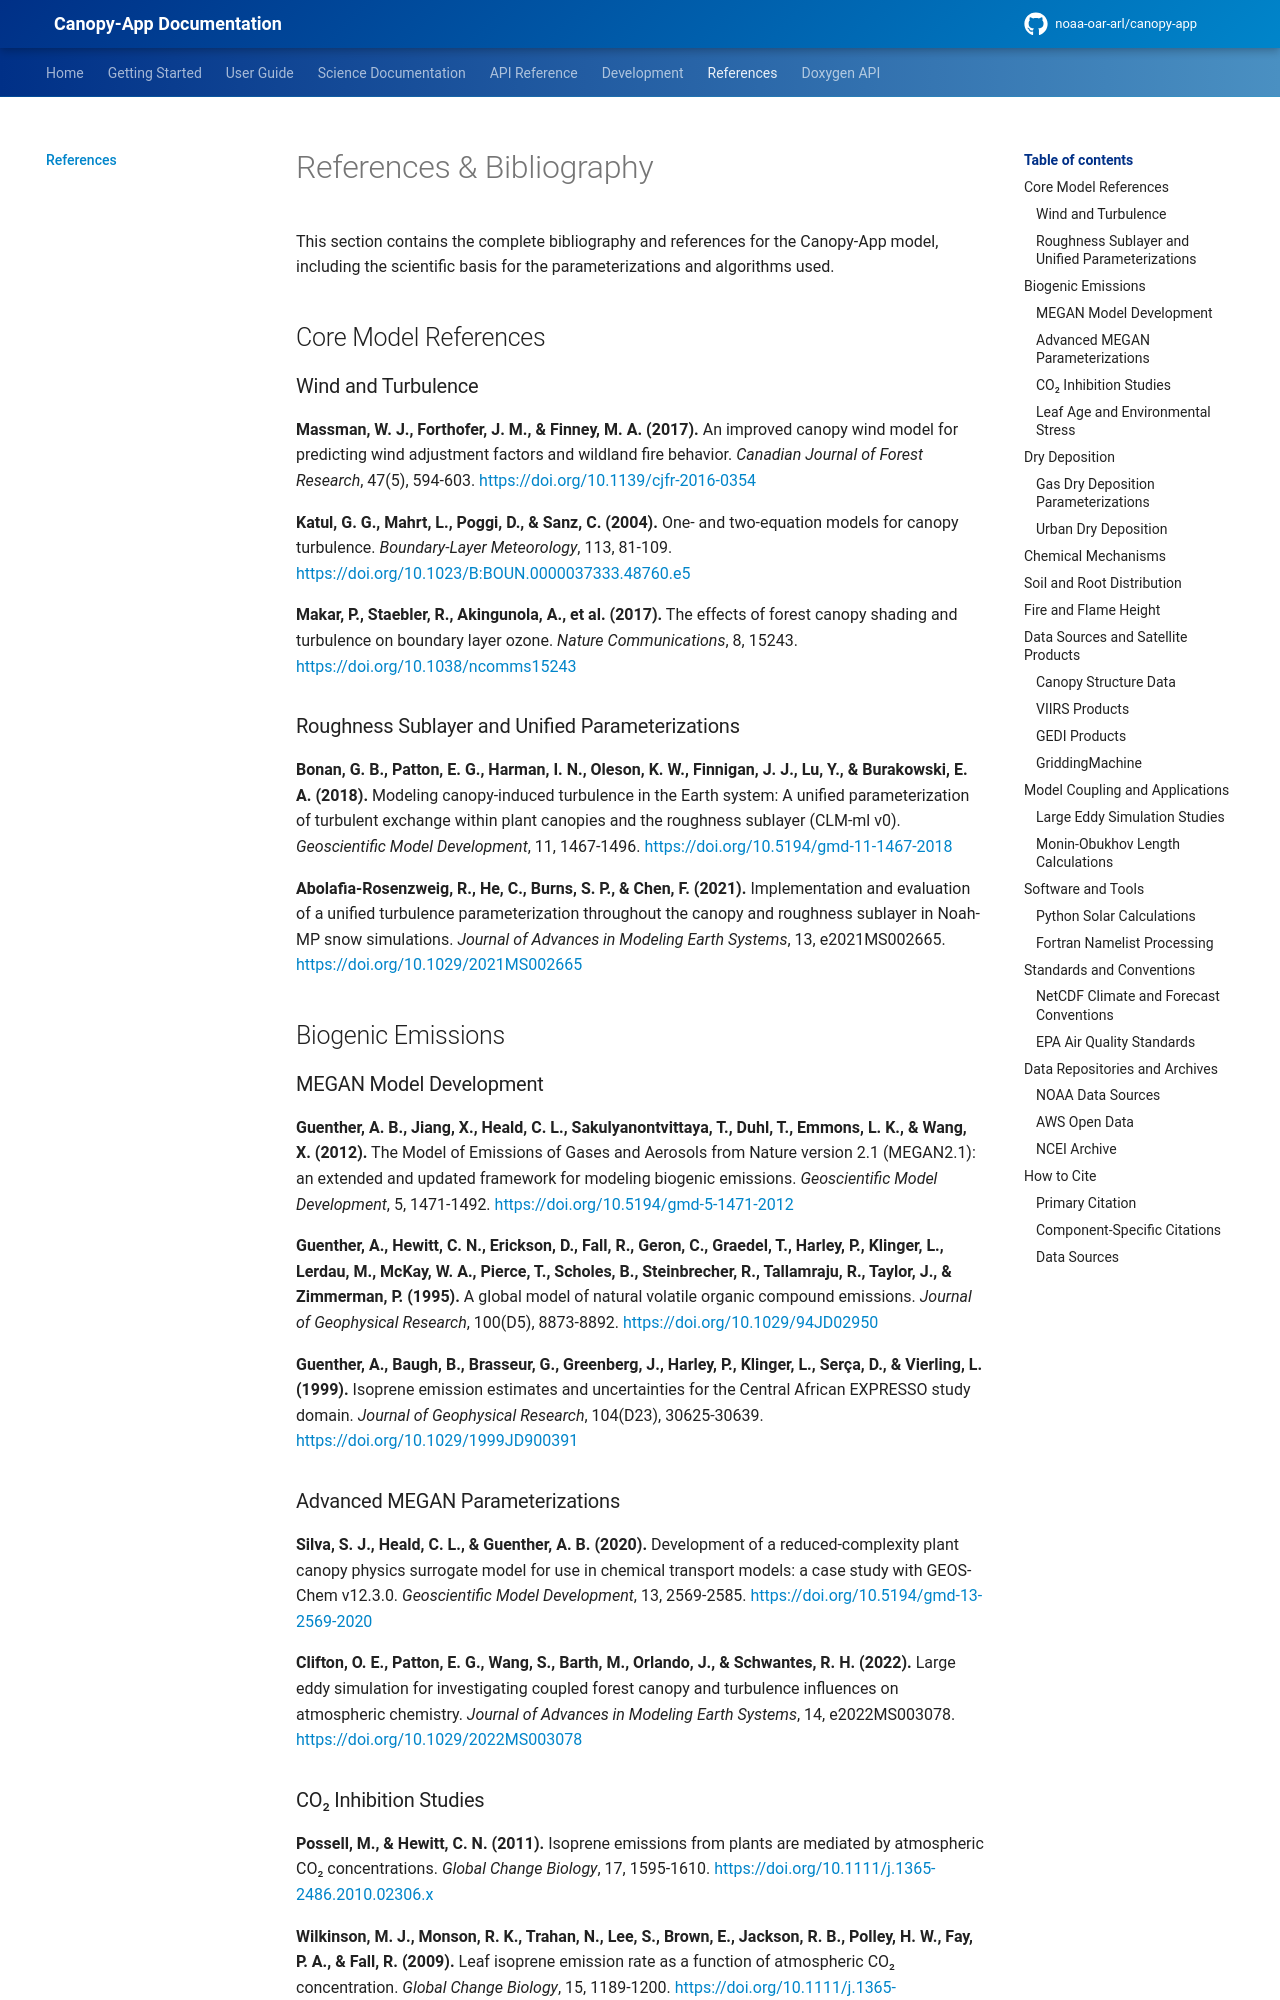

repository: noaa-oar-arl/canopy-app · page: latest/references/index.html · generator: mkdocs

# References & Bibliography

This section contains the complete bibliography and references for the Canopy-App model, including the scientific basis for the parameterizations and algorithms used.

## Core Model References

### Wind and Turbulence

**Massman, W. J., Forthofer, J. M., & Finney, M. A. (2017).** An improved canopy wind model for predicting wind adjustment factors and wildland fire behavior. *Canadian Journal of Forest Research*, 47(5), 594-603. [https://doi.org/10.1139/cjfr-2016-0354](https://doi.org/10.1139/cjfr-2016-0354)

**Katul, G. G., Mahrt, L., Poggi, D., & Sanz, C. (2004).** One- and two-equation models for canopy turbulence. *Boundary-Layer Meteorology*, 113, 81-109. [https://doi.org/10.1023/B:BOUN.0000037333.48760.e5](https://doi.org/10.1023/B:BOUN.0000037333.48760.e5)

**Makar, P., Staebler, R., Akingunola, A., et al. (2017).** The effects of forest canopy shading and turbulence on boundary layer ozone. *Nature Communications*, 8, 15243. [https://doi.org/10.1038/ncomms15243](https://doi.org/10.1038/ncomms15243)

### Roughness Sublayer and Unified Parameterizations

**Bonan, G. B., Patton, E. G., Harman, I. N., Oleson, K. W., Finnigan, J. J., Lu, Y., & Burakowski, E. A. (2018).** Modeling canopy-induced turbulence in the Earth system: A unified parameterization of turbulent exchange within plant canopies and the roughness sublayer (CLM-ml v0). *Geoscientific Model Development*, 11, 1467-1496. [https://doi.org/10.5194/gmd-11-1467-2018](https://doi.org/10.5194/gmd-11-1467-2018)

**Abolafia-Rosenzweig, R., He, C., Burns, S. P., & Chen, F. (2021).** Implementation and evaluation of a unified turbulence parameterization throughout the canopy and roughness sublayer in Noah-MP snow simulations. *Journal of Advances in Modeling Earth Systems*, 13, e2021MS002665. [https://doi.org/10.1029/2021MS002665](https://doi.org/10.1029/2021MS002665)

## Biogenic Emissions

### MEGAN Model Development

**Guenther, A. B., Jiang, X., Heald, C. L., Sakulyanontvittaya, T., Duhl, T., Emmons, L. K., & Wang, X. (2012).** The Model of Emissions of Gases and Aerosols from Nature version 2.1 (MEGAN2.1): an extended and updated framework for modeling biogenic emissions. *Geoscientific Model Development*, 5, 1471-1492. [https://doi.org/10.5194/gmd-5-1471-2012](https://doi.org/10.5194/gmd-5-1471-2012)

**Guenther, A., Hewitt, C. N., Erickson, D., Fall, R., Geron, C., Graedel, T., Harley, P., Klinger, L., Lerdau, M., McKay, W. A., Pierce, T., Scholes, B., Steinbrecher, R., Tallamraju, R., Taylor, J., & Zimmerman, P. (1995).** A global model of natural volatile organic compound emissions. *Journal of Geophysical Research*, 100(D5), 8873-8892. [https://doi.org/10.1029/94JD02950](https://doi.org/10.1029/94JD02950)

**Guenther, A., Baugh, B., Brasseur, G., Greenberg, J., Harley, P., Klinger, L., Serça, D., & Vierling, L. (1999).** Isoprene emission estimates and uncertainties for the Central African EXPRESSO study domain. *Journal of Geophysical Research*, 104(D23), 30625-30639. [https://doi.org/10.1029/1999JD900391](https://doi.org/10.1029/1999JD900391)
